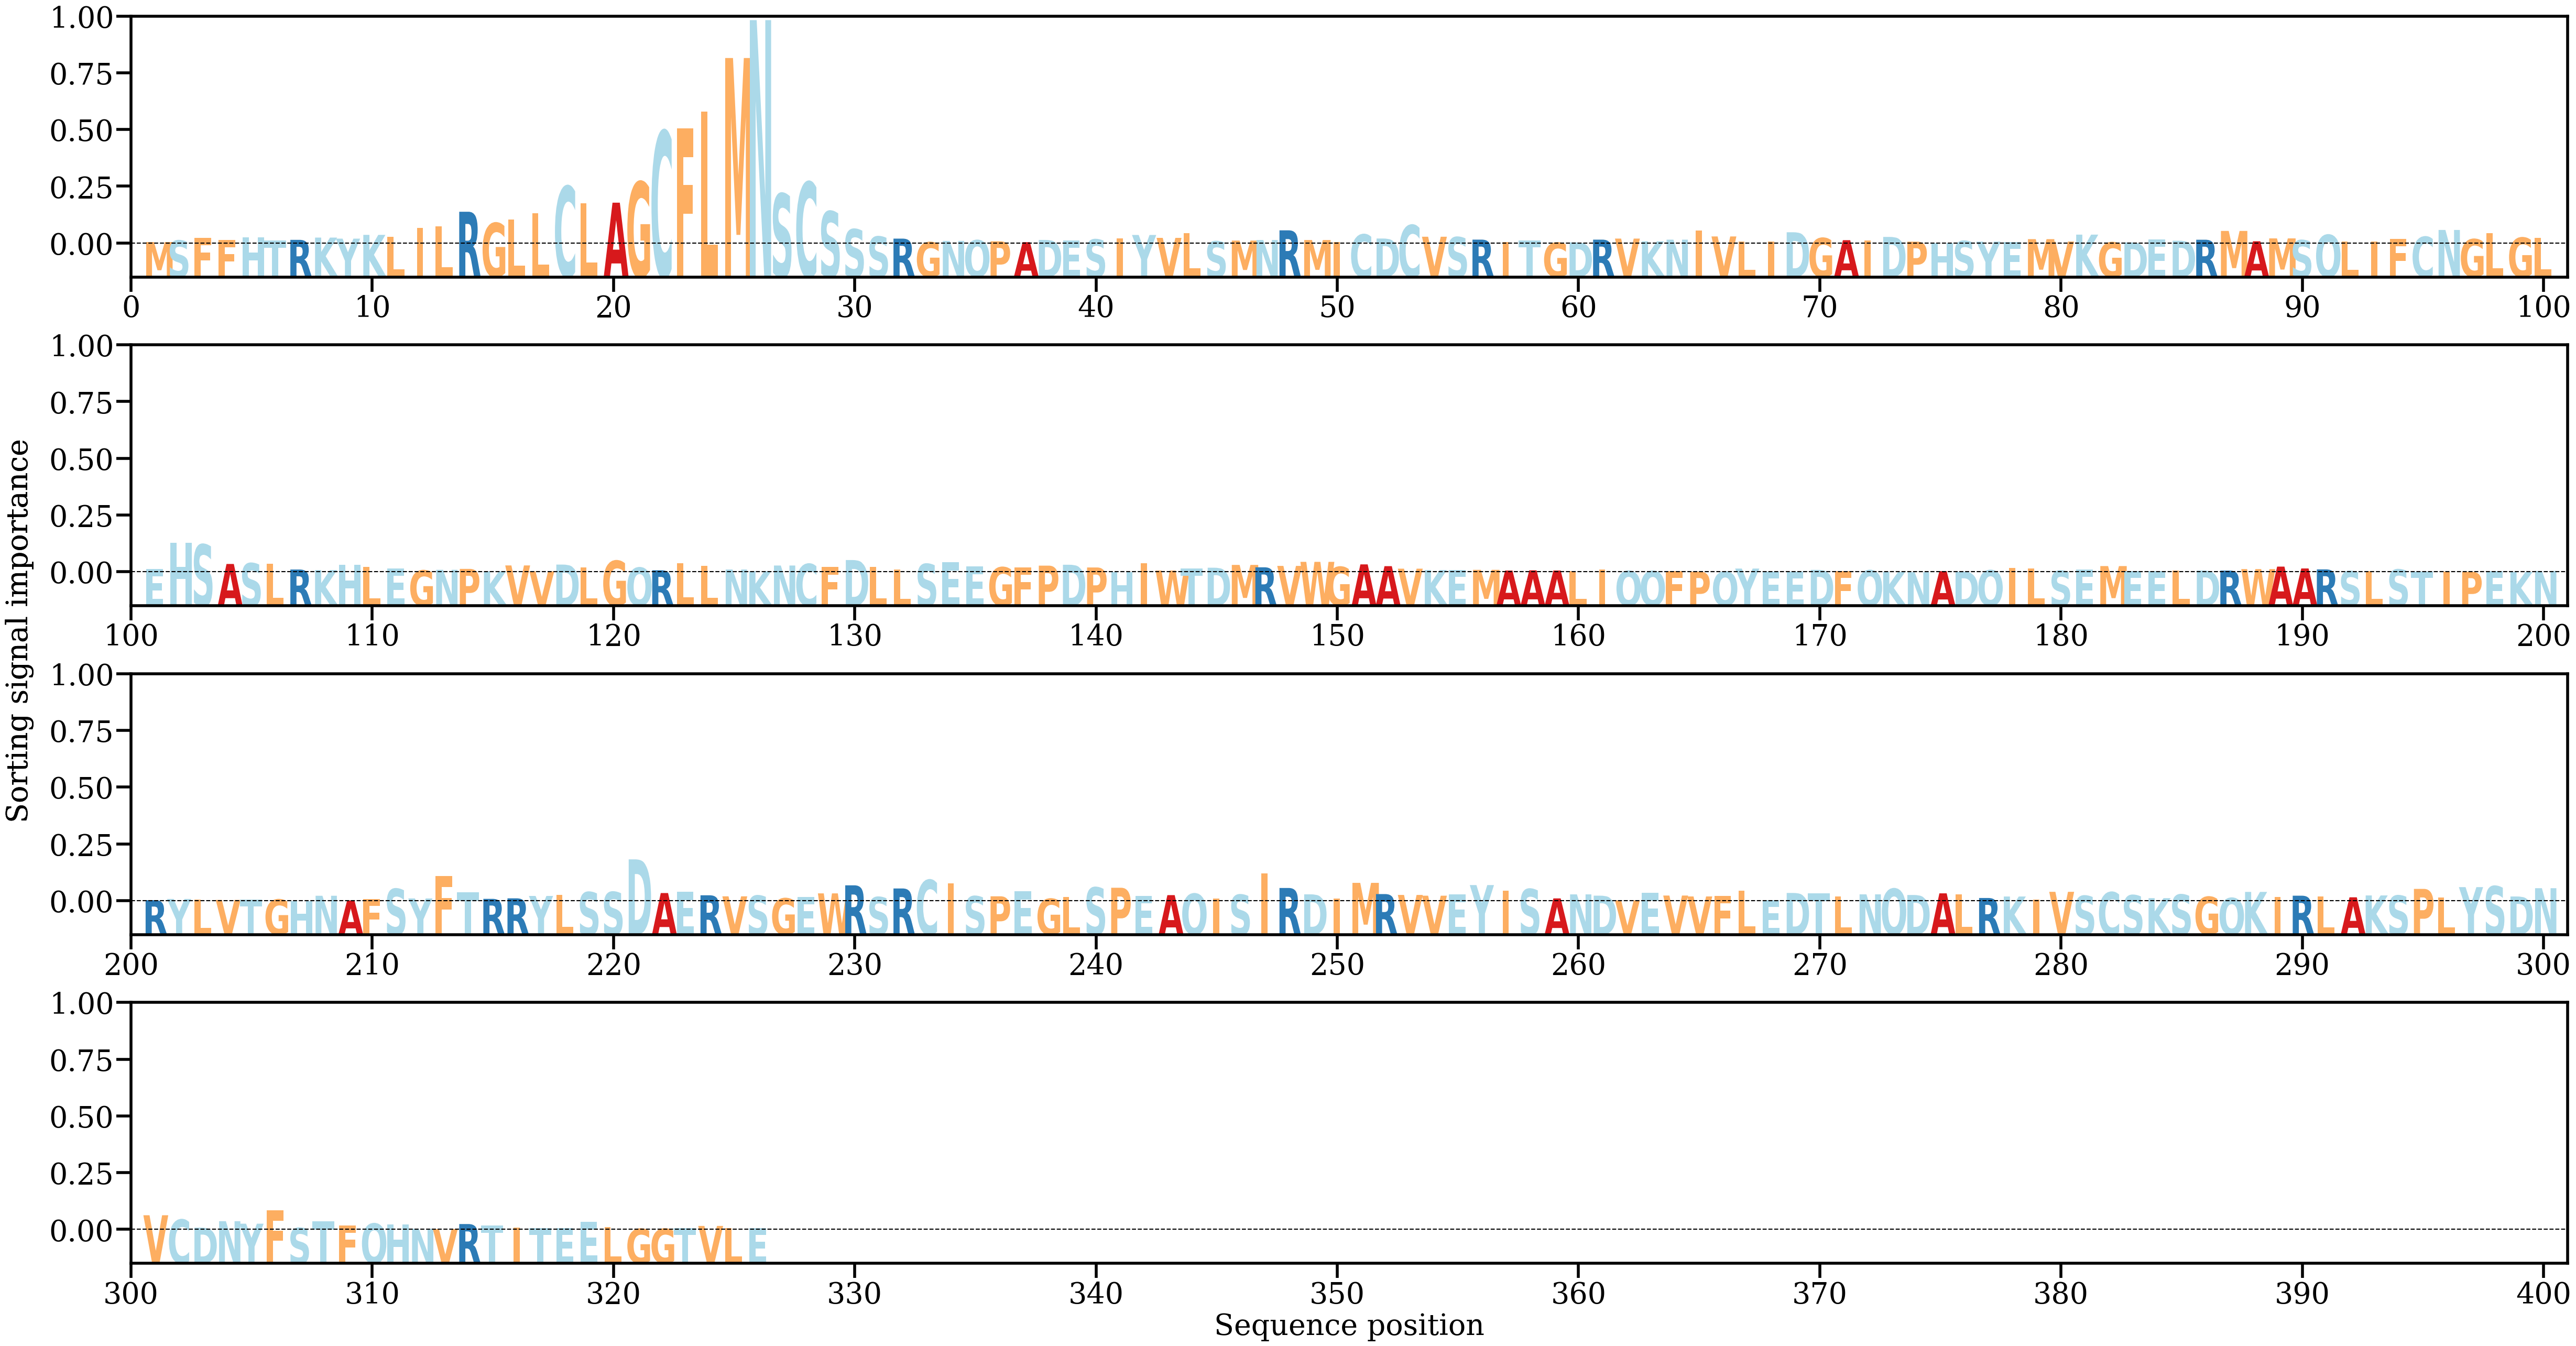

The data file committed next to this chart (first rows):
AA, Alpha
M, [0.00052232]
S, [0.00104568]
F, [0.00193944]
F, [0.00118796]
H, [0.00210629]
T, [0.00097001]
R, [0.00125421]
K, [0.00200969]
Y, [0.00165912]
K, [0.00291864]
L, [0.00226937]
I, [0.00526097]
L, [0.00582918]
R, [0.01063945]
G, [0.00688594]
L, [0.00801334]
L, [0.01006884]
C, [0.01914822]
L, [0.01349517]
A, [0.01367133]
G, [0.02061886]
C, [0.03754031]
F, [0.03853355]
L, [0.04411505]
M, [0.06199491]
N, [0.07465304]
S, [0.01668377]
C, [0.02054836]
S, [0.01077679]
S, [0.00481021]
S, [0.00236014]
R, [0.00166406]
G, [0.00046309]
N, [0.00089998]
Q, [0.0011327]
P, [0.00076869]
A, [0.00048441]
D, [0.00122607]
E, [0.00098138]
S, [0.00139772]
I, [0.00180938]
Y, [0.00288676]
V, [0.00191643]
L, [0.00353555]
S, [0.00076005]
M, [0.00101096]
N, [0.00119542]
R, [0.0044334]
M, [0.00119679]
I, [0.00047856]
C, [0.00306661]
D, [0.00169999]
C, [0.00619837]
V, [0.00229412]
S, [0.00217468]
R, [0.00132714]
I, [0.0005968]
T, [0.00111331]
G, [0.00031034]
D, [0.00039978]
... 266 more rows
